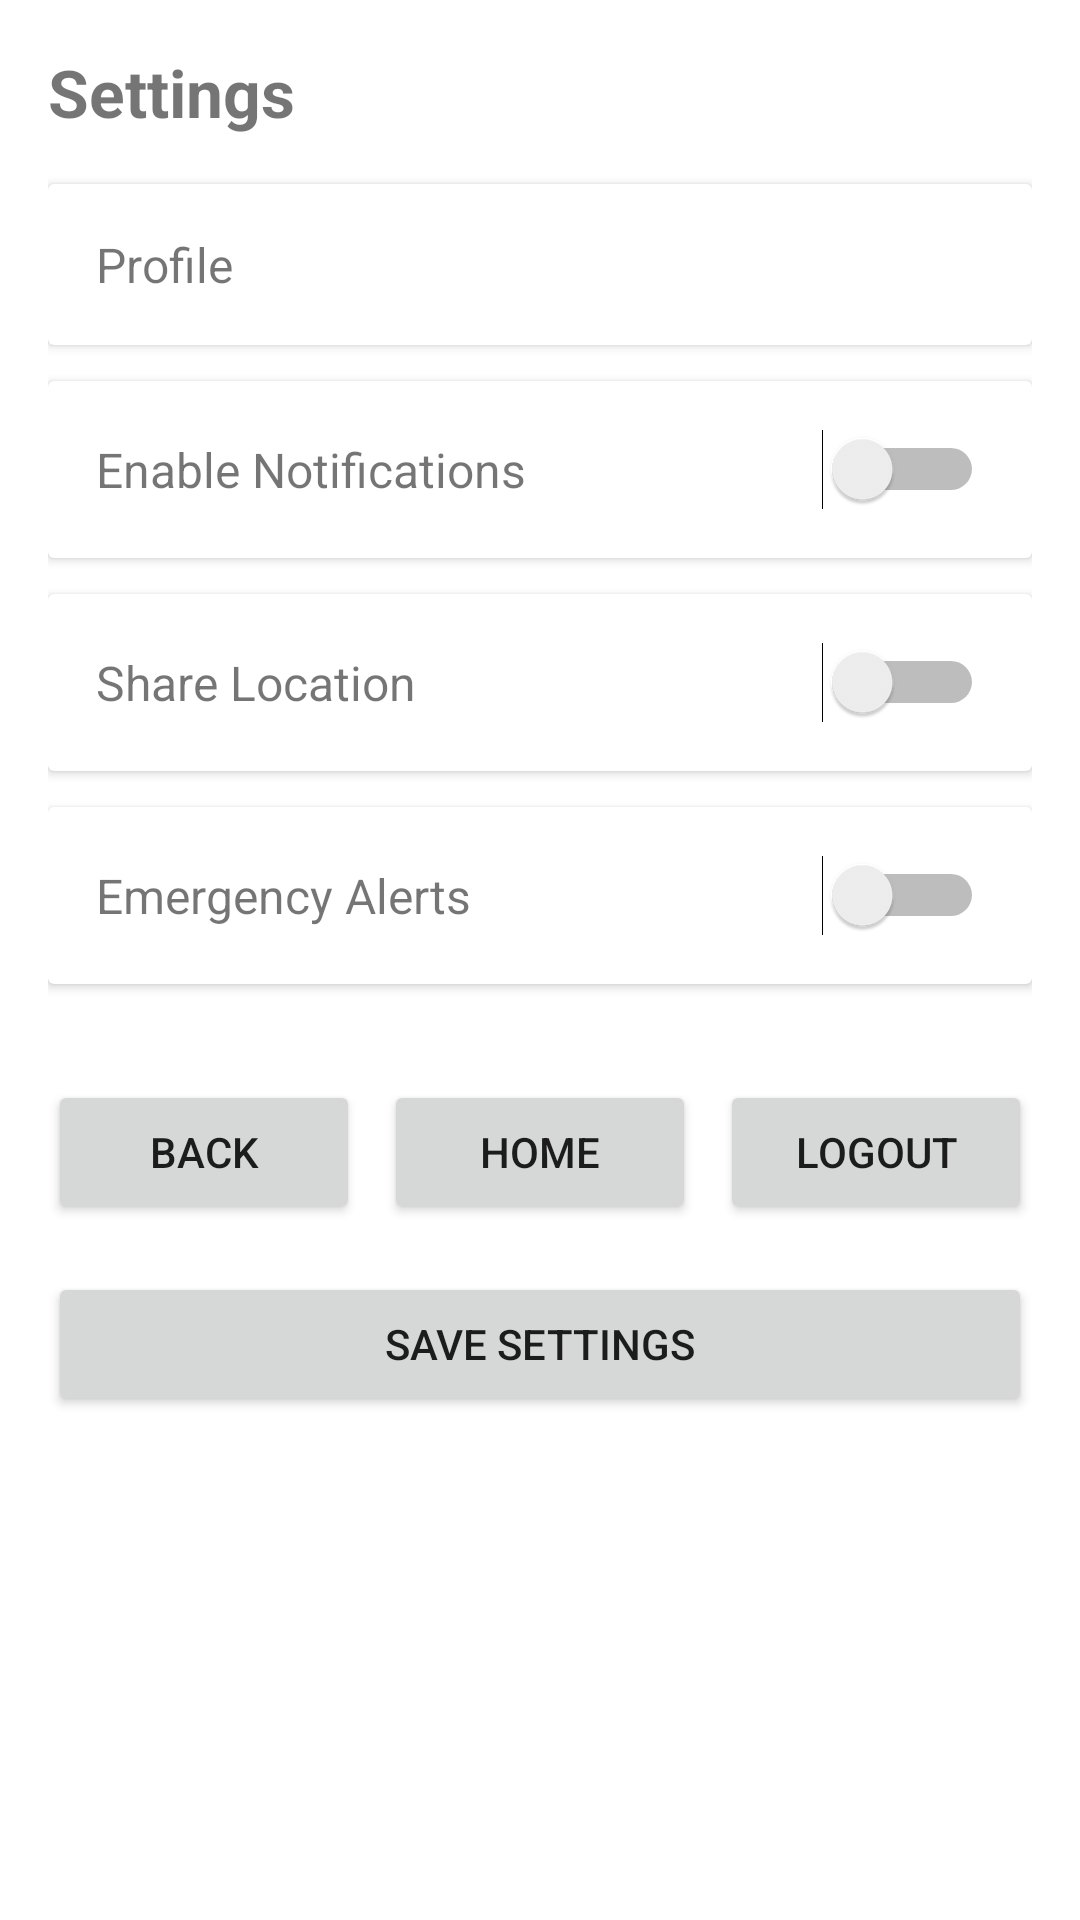

Android layout source for this screen:
<!-- AndroidManifest.xml: application theme AppTheme -->
<!-- res/layout/activity_settings.xml -->
<?xml version="1.0" encoding="utf-8"?>
<ScrollView xmlns:android="http://schemas.android.com/apk/res/android"
    android:layout_width="match_parent"
    android:layout_height="match_parent"
    android:background="@android:color/white"
    android:fillViewport="true">

    <LinearLayout
        android:layout_width="match_parent"
        android:layout_height="wrap_content"
        android:orientation="vertical"
        android:padding="16dp">

        
        <TextView
            android:id="@+id/settings_title_text"
            android:layout_width="wrap_content"
            android:layout_height="wrap_content"
            android:text="Settings"
            android:textSize="22sp"
            android:textStyle="bold"
            android:layout_marginBottom="16dp" />

        
        <androidx.cardview.widget.CardView
            android:id="@+id/profile_card"
            android:layout_width="match_parent"
            android:layout_height="wrap_content"
            android:layout_marginBottom="12dp"
            android:elevation="4dp">

            <TextView
                android:layout_width="match_parent"
                android:layout_height="wrap_content"
                android:padding="16dp"
                android:text="Profile"
                android:textSize="16sp" />
        </androidx.cardview.widget.CardView>

        
        <androidx.cardview.widget.CardView
            android:id="@+id/notifications_card"
            android:layout_width="match_parent"
            android:layout_height="wrap_content"
            android:layout_marginBottom="12dp"
            android:elevation="4dp">

            <LinearLayout
                android:layout_width="match_parent"
                android:layout_height="wrap_content"
                android:orientation="horizontal"
                android:padding="16dp"
                android:gravity="center_vertical">

                <TextView
                    android:layout_width="0dp"
                    android:layout_height="wrap_content"
                    android:layout_weight="1"
                    android:text="Enable Notifications"
                    android:textSize="16sp" />

                <Switch
                    android:id="@+id/notification_switch"
                    android:layout_width="wrap_content"
                    android:layout_height="wrap_content" />
            </LinearLayout>
        </androidx.cardview.widget.CardView>

        
        <androidx.cardview.widget.CardView
            android:id="@+id/privacy_card"
            android:layout_width="match_parent"
            android:layout_height="wrap_content"
            android:layout_marginBottom="12dp"
            android:elevation="4dp">

            <LinearLayout
                android:layout_width="match_parent"
                android:layout_height="wrap_content"
                android:orientation="horizontal"
                android:padding="16dp"
                android:gravity="center_vertical">

                <TextView
                    android:layout_width="0dp"
                    android:layout_height="wrap_content"
                    android:layout_weight="1"
                    android:text="Share Location"
                    android:textSize="16sp" />

                <Switch
                    android:id="@+id/location_switch"
                    android:layout_width="wrap_content"
                    android:layout_height="wrap_content" />
            </LinearLayout>
        </androidx.cardview.widget.CardView>

        
        <androidx.cardview.widget.CardView
            android:id="@+id/about_card"
            android:layout_width="match_parent"
            android:layout_height="wrap_content"
            android:layout_marginBottom="12dp"
            android:elevation="4dp">

            <LinearLayout
                android:layout_width="match_parent"
                android:layout_height="wrap_content"
                android:orientation="horizontal"
                android:padding="16dp"
                android:gravity="center_vertical">

                <TextView
                    android:layout_width="0dp"
                    android:layout_height="wrap_content"
                    android:layout_weight="1"
                    android:text="Emergency Alerts"
                    android:textSize="16sp" />

                <Switch
                    android:id="@+id/emergency_switch"
                    android:layout_width="wrap_content"
                    android:layout_height="wrap_content" />
            </LinearLayout>
        </androidx.cardview.widget.CardView>

        
        <LinearLayout
            android:layout_width="match_parent"
            android:layout_height="wrap_content"
            android:orientation="horizontal"
            android:gravity="center"
            android:layout_marginTop="20dp">

            <Button
                android:id="@+id/back_button"
                android:layout_width="0dp"
                android:layout_height="wrap_content"
                android:layout_weight="1"
                android:text="Back" />

            <Button
                android:id="@+id/home_button"
                android:layout_width="0dp"
                android:layout_height="wrap_content"
                android:layout_weight="1"
                android:text="Home"
                android:layout_marginStart="8dp"
                android:layout_marginEnd="8dp" />

            <Button
                android:id="@+id/logout_button"
                android:layout_width="0dp"
                android:layout_height="wrap_content"
                android:layout_weight="1"
                android:text="Logout" />
        </LinearLayout>

        <Button
            android:id="@+id/save_button"
            android:layout_width="match_parent"
            android:layout_height="wrap_content"
            android:text="Save Settings"
            android:layout_marginTop="16dp" />

    </LinearLayout>
</ScrollView>
<!-- resources referenced by this layout -->
<resources>
  <style name="AppTheme" parent="Theme.AppCompat.Light.DarkActionBar">
          <item name="colorPrimary">@color/primary_red</item>
          <item name="colorPrimaryDark">@color/primary_red_dark</item>
          <item name="colorAccent">@color/accent_color</item>
          <item name="android:statusBarColor">@color/primary_red_dark</item>
      </style>
  <color name="primary_red">#DC143C</color>
  <color name="primary_red_dark">#B71C1C</color>
  <color name="accent_color">#FF4081</color>
</resources>
